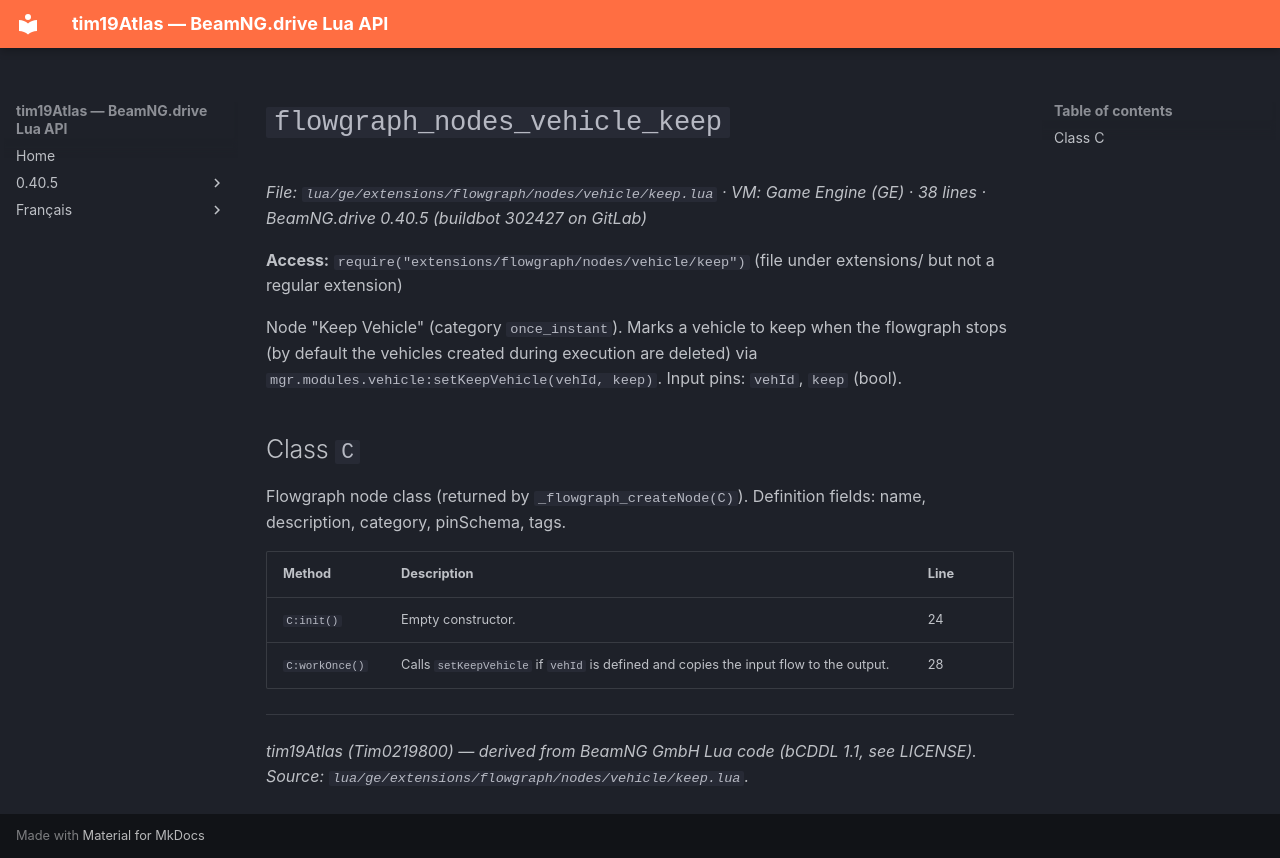

repository: Tim0219800/beamng-lua-atlas · page: 0.40.5/ge/extensions/flowgraph/nodes/vehicle/keep.html · generator: mkdocs

# `flowgraph_nodes_vehicle_keep`

*File: `lua/ge/extensions/flowgraph/nodes/vehicle/keep.lua` · VM: Game Engine (GE) · 38 lines · BeamNG.drive 0.40.5 (buildbot 302427 on GitLab)*

**Access:** `require("extensions/flowgraph/nodes/vehicle/keep")` (file under extensions/ but not a regular extension)

Node "Keep Vehicle" (category `once_instant`). Marks a vehicle to keep when the flowgraph stops (by default the vehicles created during execution are deleted) via `mgr.modules.vehicle:setKeepVehicle(vehId, keep)`. Input pins: `vehId`, `keep` (bool).

## Class `C`

Flowgraph node class (returned by `_flowgraph_createNode(C)`). Definition fields: name, description, category, pinSchema, tags.

| Method | Description | Line |
|---|---|---|
| `C:init()` | Empty constructor. | 24 |
| `C:workOnce()` | Calls `setKeepVehicle` if `vehId` is defined and copies the input flow to the output. | 28 |

---
*tim19Atlas (Tim0219800) — derived from BeamNG GmbH Lua code (bCDDL 1.1, see LICENSE). Source: `lua/ge/extensions/flowgraph/nodes/vehicle/keep.lua`.*
